Run: headless pygame with SDL's dummy video driver; simulated clock (each Clock.tick advances the game by its frame time, no real sleeping); random seed 0; keys injected as events and as key.get_pressed() state; no mouse input.
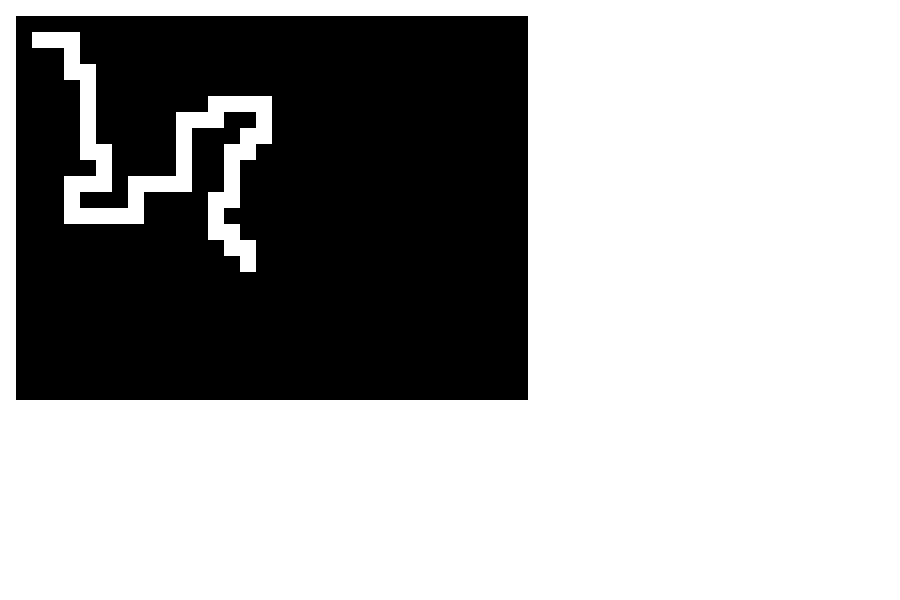
Frame 1 of 4 · flips 1–60 · no input
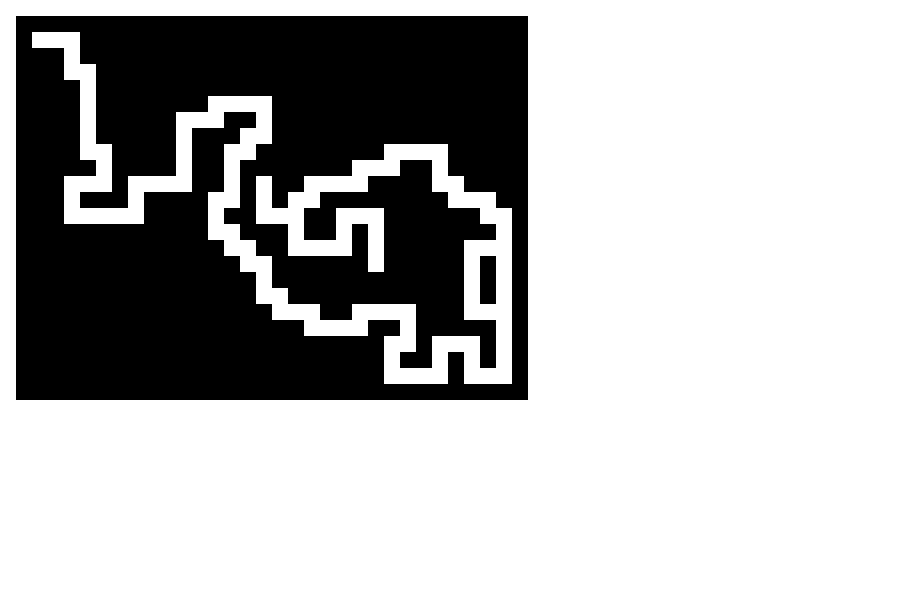
Frame 2 of 4 · flips 61–180 · tapped SPACE, RETURN · held RIGHT (→), D
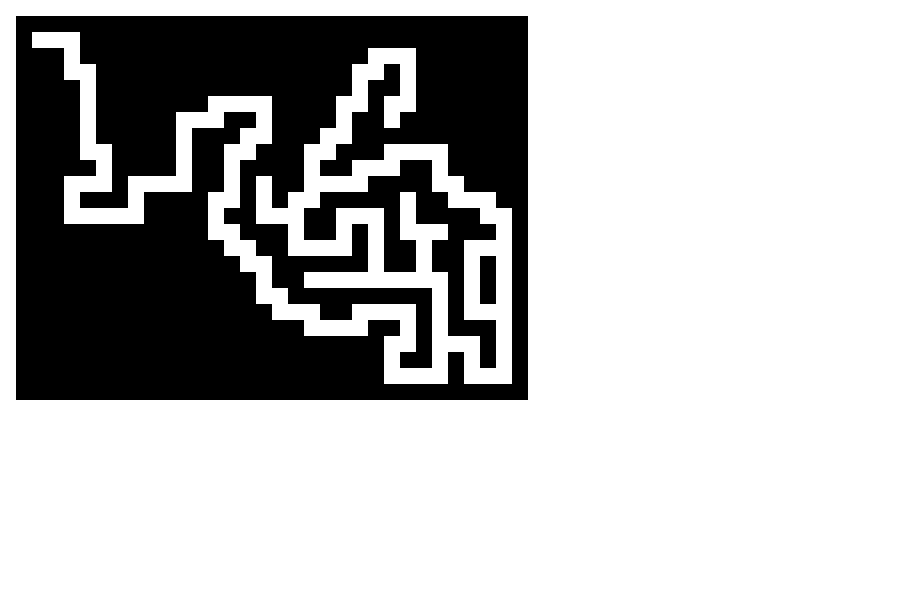
Frame 3 of 4 · flips 181–300 · held DOWN (↓), S
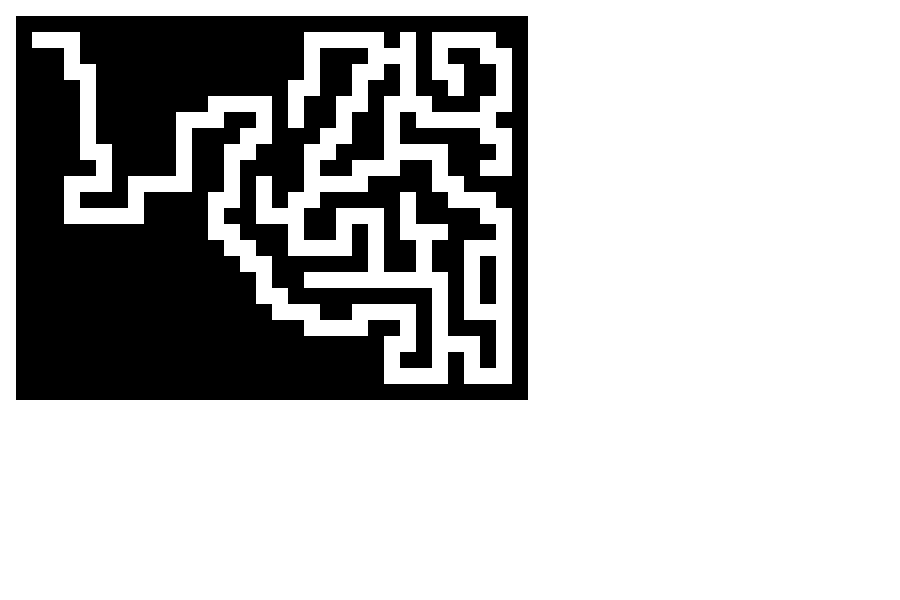
Frame 4 of 4 · flips 301–420 · held LEFT (←), A, UP (↑), W

The pygame program that drew these frames:

import pygame
import time
import random



rows, cols = 32, 24 
white = (255, 255, 255)
black = (0, 0, 0)



class Cell:
    def __init__(self):
        self.hollow = False 
        #self.hollow_neighbors = 0
        #self.viable = False
        self.visited = False



def main():     
    grid = make_map(rows, cols)
    make_outer_walls(grid)

    cellStack = []

    cellStack.append((1, 1))

    while (len(cellStack) > 0):
        curr = cellStack.pop()
        if (grid[curr[0]][curr[1]].visited == False):
            hollow_neighbors = False

            if (grid[curr[0] - 1][curr[1] - 1].hollow):
                if (grid[curr[0]][curr[1] - 1].hollow):
                    if (grid[curr[0] - 1][curr[1]].hollow):
                        hollow_neighbors = True 

            if (grid[curr[0] + 1][curr[1] + 1].hollow):
                if (grid[curr[0]][curr[1] + 1].hollow):
                    if (grid[curr[0] + 1][curr[1]].hollow):
                        hollow_neighbors = True

            if (grid[curr[0] - 1][curr[1] + 1].hollow):
                if (grid[curr[0]][curr[1] + 1].hollow):
                    if (grid[curr[0] - 1][curr[1]].hollow):
                        hollow_neighbors = True

            if (grid[curr[0] + 1][curr[1] - 1].hollow):
                if (grid[curr[0]][curr[1] - 1].hollow):
                    if (grid[curr[0] + 1][curr[1]].hollow):
                        hollow_neighbors = True
            
            # rules for ensuring sparsity (no diagonal touching)
            if (grid[curr[0] - 1][curr[1] - 1].hollow):
                if not (grid[curr[0]][curr[1] - 1].hollow):
                    if not (grid[curr[0] - 1][curr[1]].hollow):
                        hollow_neighbors = True 

            if (grid[curr[0] + 1][curr[1] + 1].hollow):
                if not (grid[curr[0]][curr[1] + 1].hollow):
                    if not (grid[curr[0] + 1][curr[1]].hollow):
                        hollow_neighbors = True

            if (grid[curr[0] - 1][curr[1] + 1].hollow):
                if not (grid[curr[0]][curr[1] + 1].hollow):
                    if not (grid[curr[0] - 1][curr[1]].hollow):
                        hollow_neighbors = True

            if (grid[curr[0] + 1][curr[1] - 1].hollow):
                if not (grid[curr[0]][curr[1] - 1].hollow):
                    if not (grid[curr[0] + 1][curr[1]].hollow):
                        hollow_neighbors = True


            num_hollow_neighbors = 0
            num_hollow_diag = 0
            for i in range(-1, 2):
                for j in range(-1, 2):
                    if (abs(i) == abs(j)):
                        if (grid[curr[0] + i][curr[1] + j].hollow):
                            num_hollow_diag += 1 
                    if (grid[curr[0] + i][curr[1] + j].hollow):
                        num_hollow_neighbors += 1
            if num_hollow_neighbors > 3:
                hollow_neighbors = True
            if num_hollow_diag > 1:
                hollow_neighbors = True

            if (hollow_neighbors):
                grid[curr[0]][curr[1]].hollow = False 
                grid[curr[0]][curr[1]].visited = True
                continue
            else:
                grid[curr[0]][curr[1]].hollow = True 
                grid[curr[0]][curr[1]].visited = True
        unvisited_ns = []
        for i in range(-1, 2):
            for j in range(-1, 2):
                if i == 0:
                    if j == 0:
                        continue
                #grid[curr[0] + i][curr[1] + j].hollow_neighbors += 1
                # only want to traverse directly above or to the sides 
                if abs(i) == abs(j):
                    continue
                if grid[curr[0] + i][curr[1] + j].visited == False:
                    unvisited_ns.append((curr[0] + i, curr[1] + j))
                
        if len(unvisited_ns) > 0:
            cellStack.append(curr)
            rand_choice = random.choice(unvisited_ns)
            cellStack.append(rand_choice)

        time.sleep(.05)
        print_maze(grid)
    time.sleep(5)



def print_maze(grid):
    window = pygame.display.set_mode((900, 600))
    pygame.display.set_caption('Maze')
    window.fill(white)
    left_offset = 16
    top_offset = 16

    for i in range(rows):
        for j in range(cols):
            if grid[i][j].hollow:
                pygame.draw.rect(window, white, 
                        (top_offset  + (16 * i),
                         left_offset + (16 * j),
                         16, 16))
            else:
                pygame.draw.rect(window, black, 
                        (top_offset  + (16 * i),
                         left_offset + (16 * j),
                         16, 16))

    pygame.display.update()


def make_outer_walls(grid):
    for i in range(rows):
        grid[i][0].visited = True
        grid[i][0].hollow = False 
        grid[i][cols - 1].visited = True
        grid[i][cols - 1].hollow = False 
    
    for i in range(cols):
        grid[0][i].visited = True
        grid[0][i].hollow = False 
        grid[rows - 1][i].visited = True
        grid[rows - 1][i].hollow = False 
 


def make_map(r, c):
    mapArr = []

    for i in range(r):
        col = []
        for j in range(c):
            col.append(Cell())
        mapArr.append(col)

    return mapArr



if __name__ == "__main__":
    main()
